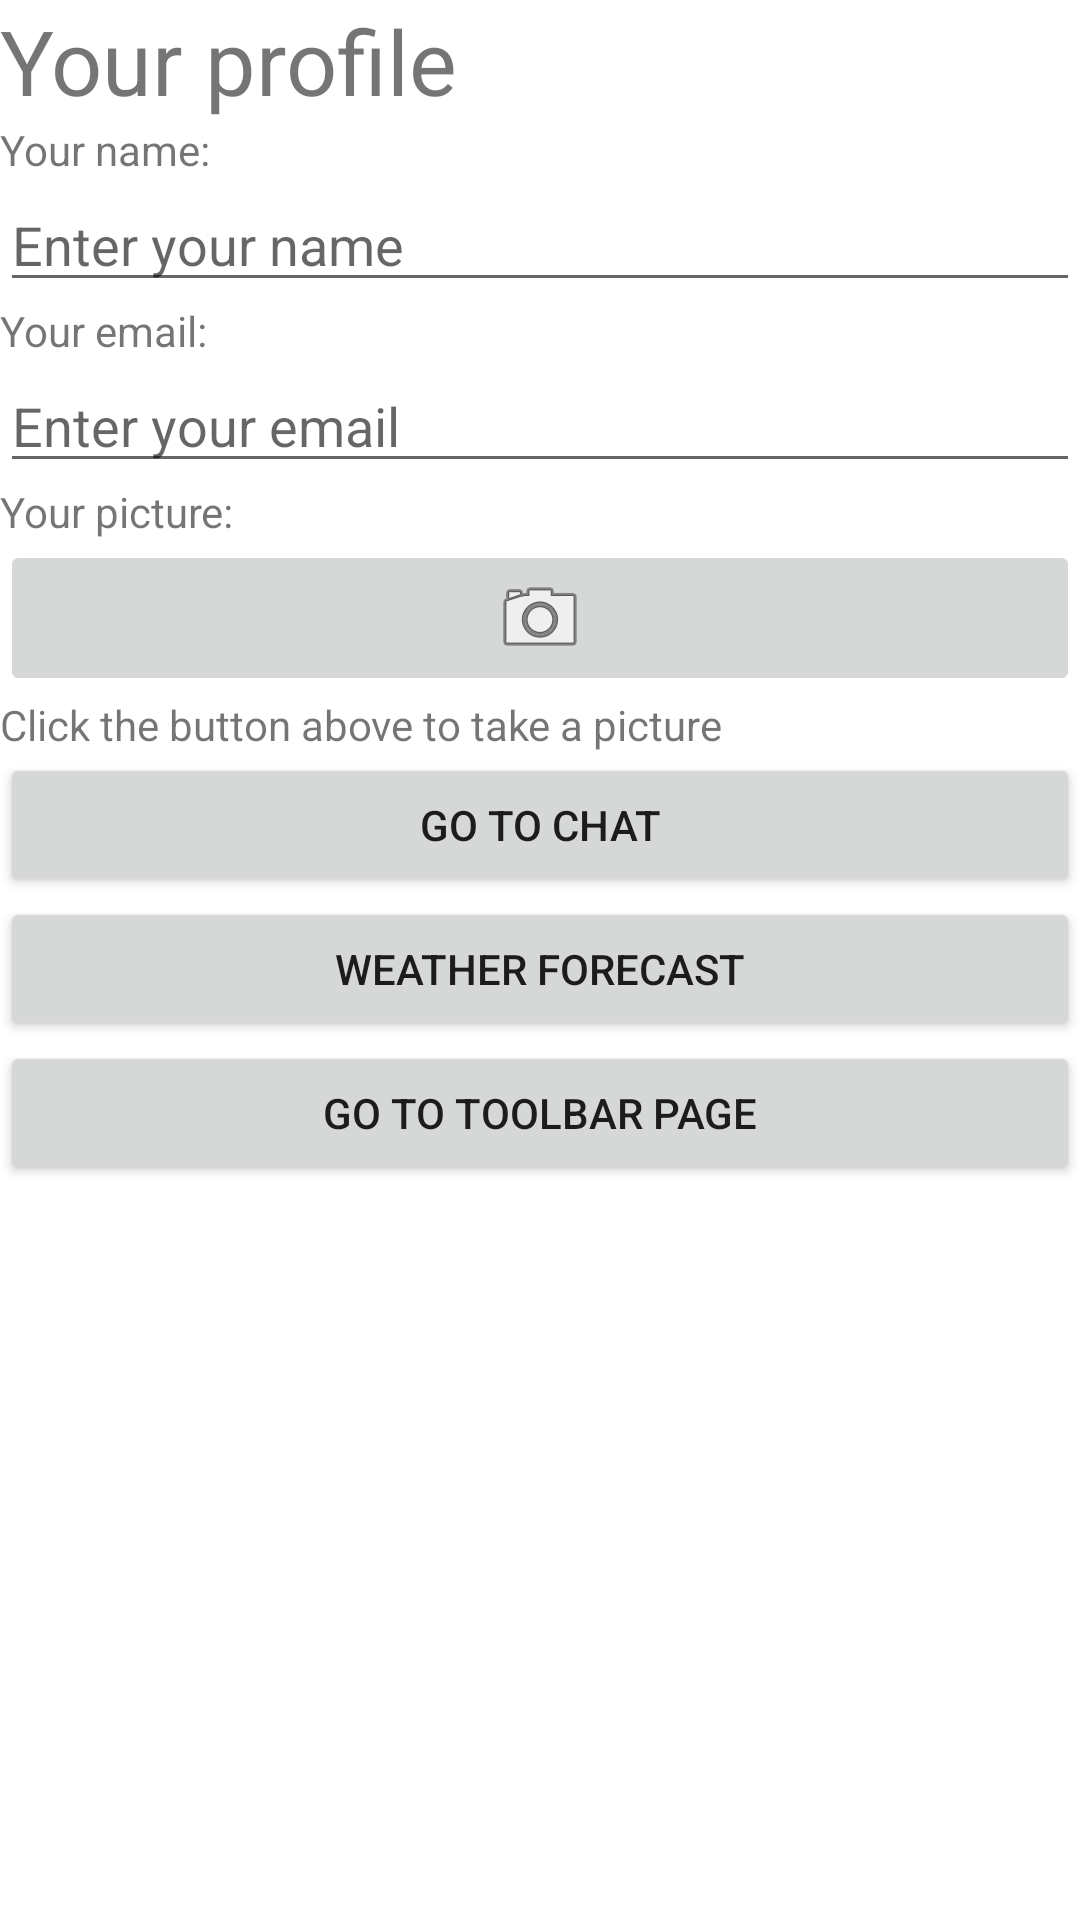

Produce the Android XML layout that renders to this screen, including the resource entries it uses.
<!-- AndroidManifest.xml: application theme AppTheme -->
<!-- res/layout/activity_profile.xml -->
<?xml version="1.0" encoding="utf-8"?>
<LinearLayout xmlns:android="http://schemas.android.com/apk/res/android"
    xmlns:app="http://schemas.android.com/apk/res-auto"
    xmlns:tools="http://schemas.android.com/tools"
    android:layout_width="match_parent"
    android:layout_height="match_parent"
    tools:context=".ProfileActivity"
    android:orientation="vertical">


    <TextView
        android:id="@+id/textView4"
        android:layout_width="match_parent"
        android:layout_height="wrap_content"
        android:text="@string/yourProfile"
        android:textSize="30sp"/>

    <TextView
        android:id="@+id/textView5"
        android:layout_width="match_parent"
        android:layout_height="wrap_content"
        android:text="@string/yourName" />

    <EditText
        android:id="@+id/editTextName"
        android:layout_width="match_parent"
        android:layout_height="wrap_content"
        android:ems="10"
        android:inputType="textPersonName"
        android:hint="@string/enterYourName" />

    <TextView
        android:id="@+id/textView6"
        android:layout_width="match_parent"
        android:layout_height="wrap_content"
        android:text="@string/yourEmail" />

    <EditText
        android:id="@+id/editTextEmailR"
        android:layout_width="match_parent"
        android:layout_height="wrap_content"
        android:ems="10"
        android:inputType="textEmailAddress"
        android:hint="@string/enterYourEmail"/>

    <TextView
        android:id="@+id/textView7"
        android:layout_width="match_parent"
        android:layout_height="wrap_content"
        android:text="@string/yourPicture" />

    <ImageButton
        android:id="@+id/buttonSnap"
        android:layout_width="match_parent"
        android:layout_height="wrap_content"
        app:srcCompat="@android:drawable/ic_menu_camera" />

    <TextView
        android:id="@+id/textView8"
        android:layout_width="match_parent"
        android:layout_height="wrap_content"
        android:text="@string/clickButtonAbove" />

    <Button
        android:id="@+id/buttonChat"
        android:layout_width="match_parent"
        android:layout_height="wrap_content"
        android:text="@string/go_to_chat" />

    <Button
        android:id="@+id/buttonWeather"
        android:layout_width="match_parent"
        android:layout_height="wrap_content"
        android:text="@string/weather" />

    <Button
        android:id="@+id/buttonToolbar"
        android:layout_width="match_parent"
        android:layout_height="wrap_content"
        android:text="@string/go_to_toolbar" />


</LinearLayout>
<!-- resources referenced by this layout -->
<resources>
  <string name="clickButtonAbove">Click the button above to take a picture</string>
  <string name="enterYourEmail">Enter your email</string>
  <string name="enterYourName">Enter your name</string>
  <string name="go_to_chat">Go to chat</string>
  <string name="go_to_toolbar">Go to Toolbar page</string>
  <string name="weather">Weather Forecast</string>
  <string name="yourEmail">Your email:</string>
  <string name="yourName">Your name:</string>
  <string name="yourPicture">Your picture:</string>
  <string name="yourProfile">Your profile</string>
</resources>
